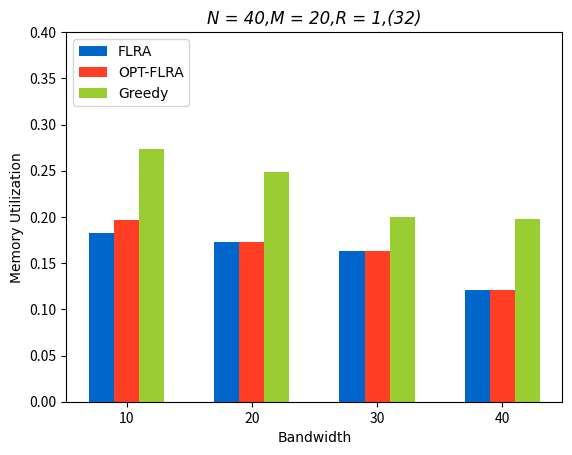

Write Python code to recreate this figure.
import matplotlib.pyplot as plt
import numpy as np


size = 4

x = np.arange(size)

# 有a/b/c三种类型的数据，n设置为3
total_width, n = 0.6, 3
# 每种类型的柱状图宽度
width = total_width / n

list1 = [0.18307812499999998, 0.17329062499999999, 0.16296562499999998, 0.12037187500000002]
list2 = [0.19682187499999998, 0.17329062499999999, 0.16296562499999998, 0.12037187500000002]
list3 = [0.27329375, 0.2485375, 0.19962916666666666, 0.19750625000000002]
# 重新设置x轴的坐标
x = x - (total_width - width) / 2
print(x)
plt.rcParams['font.serif'] = ['Times New Roman']
# 画柱状图

plt.bar(x, list1, width=width, label="FLRA", color='#0066cc')
plt.bar(x + width, list2, width=width, label="OPT-FLRA", color='#FF3E23')
plt.bar(x + 2*width, list3, width=width, label="Greedy", color='#9ACD32')
# plt.bar(x + 2*width, c, width=width, label="c")
plt.xticks(np.arange(size), (10, 20, 30, 40))
plt.ylim(0,0.4)
# 显示图例
# plt.figure(dpi=300,figsize=(24,24))

plt.title("N = 40,M = 20,R = 1,(32)", loc='center', fontname="Times New Roman", style='italic')
plt.legend(loc=2, prop={"family": "Times New Roman"})
plt.xlabel("Bandwidth", fontname="Times New Roman")
plt.ylabel("Memory Utilization", fontname="Times New Roman")
# plt.ylabel("Social Welfare", fontname="Times New Roman")
# plt.ylabel("Social Welfare", fontname="Times New Roman")
plt.savefig('plot123_2.pdf',bbox_inches='tight')
plt.savefig('plot123_2.png', dpi=1000)
# 显示柱状图
plt.show()
